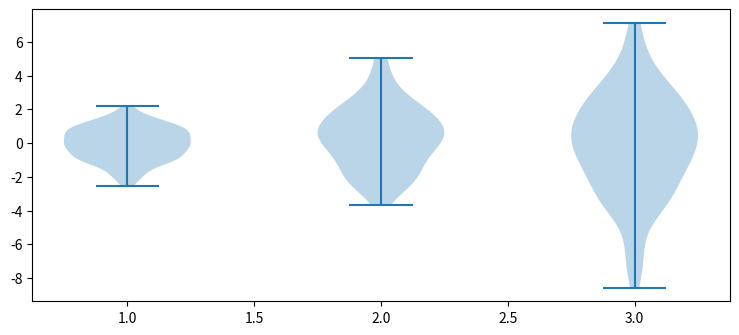

Write the Python code that produced this figure.
# from itertools import permutations, combinations
# import random
# import numpy as np
# a = np.array([1,2,3])
# for p in permutations(a):
#     print(p)

# pool = []
# for comb in combinations(a, 2):
#     pool.append(comb)
# random.sample(pool, 3)

# Matplotlib to create a violin plot
import matplotlib.pyplot as plt
import numpy as np

data = [ np.random.normal(0, i, 100) for i in range(1, 4) ]
print(data)

fig, ax1 = plt.subplots(nrows=1, ncols=1, figsize=(9, 4), sharey=True)
ax1.violinplot(data)



# def adjacent_values(vals, q1, q3):
#     upper_adjacent_value = q3 + (q3 - q1) * 1.5
#     upper_adjacent_value = np.clip(upper_adjacent_value, q3, vals[-1])

#     lower_adjacent_value = q1 - (q3 - q1) * 1.5
#     lower_adjacent_value = np.clip(lower_adjacent_value, vals[0], q1)
#     return lower_adjacent_value, upper_adjacent_value


# def set_axis_style(ax, labels):
#     ax.xaxis.set_tick_params(direction='out')
#     ax.xaxis.set_ticks_position('bottom')
#     ax.set_xticks(np.arange(1, len(labels) + 1), labels=labels)
#     ax.set_xlim(0.25, len(labels) + 0.75)
#     ax.set_xlabel('Sample name')


# # create test data
# np.random.seed(19680801)
# data = [sorted(np.random.normal(0, std, 100)) for std in range(1, 5)]

# fig, (ax1, ax2) = plt.subplots(nrows=1, ncols=2, figsize=(9, 4), sharey=True)

# ax1.set_title('Default violin plot')
# ax1.set_ylabel('Observed values')
# ax1.violinplot(data)

# ax2.set_title('Customized violin plot')
# parts = ax2.violinplot(
#         data, showmeans=False, showmedians=False,
#         showextrema=False)

# for pc in parts['bodies']:
#     pc.set_facecolor('#D43F3A')
#     pc.set_edgecolor('black')
#     pc.set_alpha(1)

# quartile1, medians, quartile3 = np.percentile(data, [25, 50, 75], axis=1)
# whiskers = np.array([
#     adjacent_values(sorted_array, q1, q3)
#     for sorted_array, q1, q3 in zip(data, quartile1, quartile3)])
# whiskers_min, whiskers_max = whiskers[:, 0], whiskers[:, 1]

# print(whiskers.shape)


# inds = np.arange(1, len(medians) + 1)
# ax2.scatter(inds, medians, marker='o', color='white', s=30, zorder=3)
# ax2.vlines(inds, quartile1, quartile3, color='k', linestyle='-', lw=5)
# ax2.vlines(inds, whiskers_min, whiskers_max, color='k', linestyle='-', lw=1)

# # set style for the axes
# labels = ['A', 'B', 'C', 'D']
# for ax in [ax1, ax2]:
#     set_axis_style(ax, labels)

plt.subplots_adjust(bottom=0.15, wspace=0.05)
plt.show()
